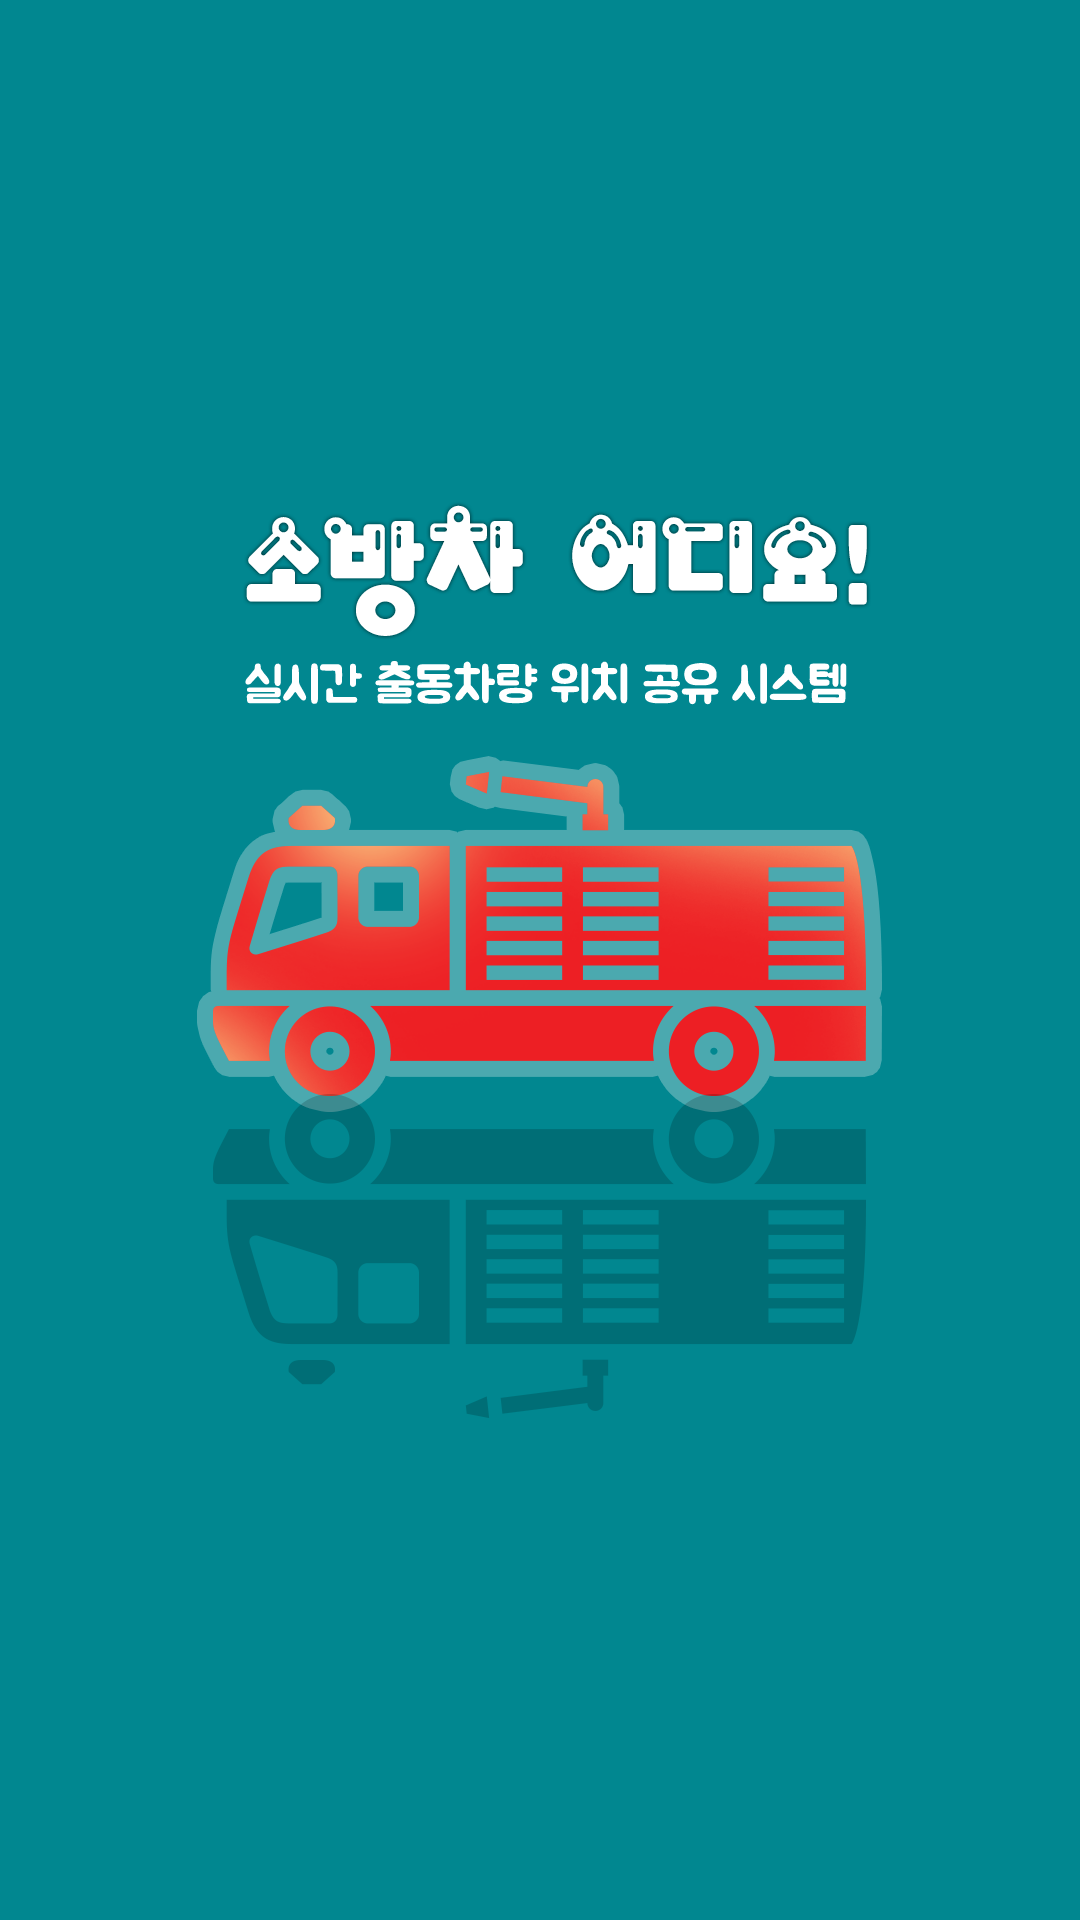

The Android layout XML behind this screen, and the referenced resources:
<!-- AndroidManifest.xml: application theme AppTheme -->
<!-- res/layout/activity_intro.xml -->
<?xml version="1.0" encoding="utf-8"?>
<RelativeLayout xmlns:android="http://schemas.android.com/apk/res/android"
    xmlns:tools="http://schemas.android.com/tools"
    android:layout_width="match_parent"
    android:layout_height="match_parent"
    android:background="@drawable/bg"
    tools:context="grocket.com.smart119citizen.IntroActivity">

    <ImageView
        android:layout_width="wrap_content"
        android:layout_height="wrap_content"
        android:layout_centerInParent="true"
        android:background="@drawable/bt_main"/>
</RelativeLayout>
<!-- resources referenced by this layout -->
<resources>
  <!-- drawable bt_main: png bitmap (drawable-xxhdpi, 115083 bytes) -->
  <style name="AppTheme" parent="Theme.AppCompat.NoActionBar">
          <item name="colorPrimary">@color/colorPrimary</item>
          <item name="colorPrimaryDark">@color/colorPrimaryDark</item>
          <item name="colorAccent">@color/colorAccent</item>
  
          
          <item name="android:textColorPrimary">@color/white</item>
  
          
          <item name="android:windowBackground">@color/default_background</item>
  
          
          <item name="android:textColor">@color/default_text_color</item>
  
          
          <item name="colorControlNormal">@color/white</item>
      </style>
  <color name="colorPrimary">#0e7994</color>
  <color name="colorPrimaryDark">#0e7994</color>
  <color name="colorAccent">#F6F6F6</color>
  <color name="white">#FFFFFFFF</color>
  <color name="default_background">#018790</color>
  <color name="default_text_color">@color/white</color>
</resources>
